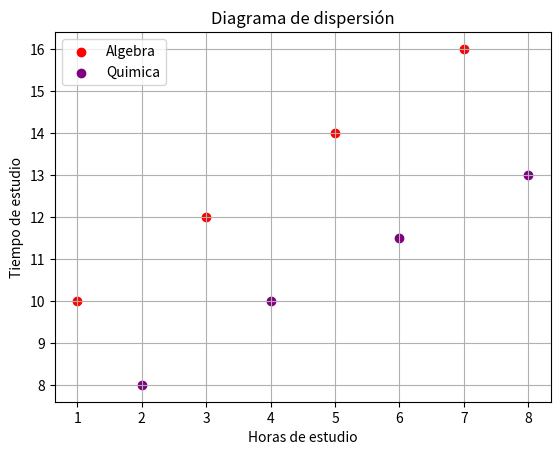

The script that saved this image:
import matplotlib.pyplot as plt

tiempo_algebra = [1, 3, 5, 7]
notas_algebra = [10, 12, 14, 16]
tiempo_quimica = [2, 4 , 6 , 8]
notas_quimica = [8, 10, 11.5, 13]

#Configurar las características del gráfico
plt.scatter(tiempo_algebra, notas_algebra, label = 'Algebra',color = 'red')
plt.scatter(tiempo_quimica, notas_quimica,label = 'Quimica', color = 'purple')

#Definir título y nombres de ejes
plt.title('Diagrama de dispersión')
plt.ylabel('Tiempo de estudio')
plt.xlabel('Horas de estudio')

#Mostrar leyenda y figura
plt.legend()
plt.grid()
plt.show()